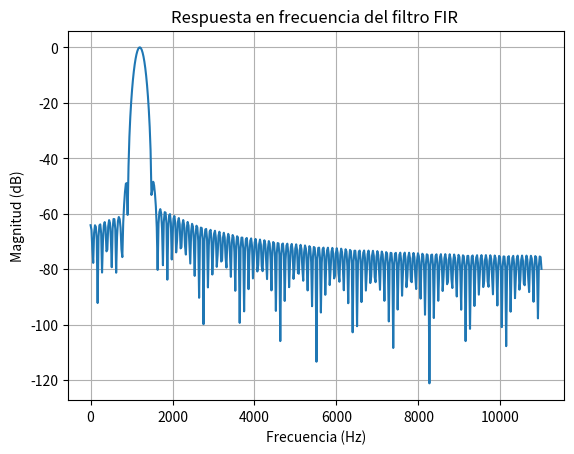

Write Python code to recreate this figure.
import numpy as np
from scipy.signal import firwin, freqz
import matplotlib.pyplot as plt

fs = 22050  
fcd = 1100 
fcu = 1300
num_taps = 200  

fir_filter = firwin(num_taps, cutoff=[fcd,fcu], fs=fs,pass_zero=False)
print(fir_filter)

with open("fir_taps_1200hz_test.txt", "w") as f:
    f.write(','.join(map(str, fir_filter)))

w, h = freqz(fir_filter, fs=fs)
plt.plot(w, 20 * np.log10(abs(h)))
plt.title('Respuesta en frecuencia del filtro FIR ')
plt.xlabel('Frecuencia (Hz)')
plt.ylabel('Magnitud (dB)')
plt.grid()
plt.show()
